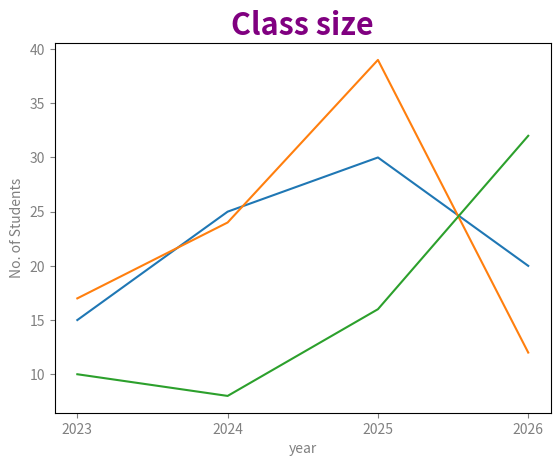

Source code (Python):
import matplotlib.pyplot as plt
import numpy as np

x = np.array([2023, 2024, 2025, 2026])
y1 = np.array([15, 25, 30, 20])
y2 = np.array([17, 24, 39, 12])
y3 = np.array([10, 8, 16, 32])

plt.title("Class size", fontsize = 22,
                        family = "sans-serif",
                        fontweight = "bold",
                        color = "Purple")

plt.xlabel("year", fontsize = 10,
                    family="sans-serif",
                    color = "Gray")

plt.ylabel("No. of Students", fontsize = 10,
                    family="sans-serif",
                    color = "Gray")

plt.tick_params(axis="both", colors="gray")

plt.plot(x, y1)
plt.plot(x, y2)
plt.plot(x, y3)

plt.xticks(x)

plt.show()
